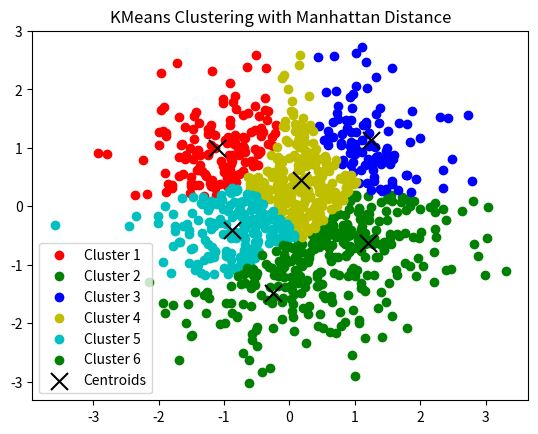

This chart was generated by the following Python code:
import numpy as np
from matplotlib import pyplot as plt

def manhattan_distance(x1, x2):
    return sum(np.abs(x1 - x2))

def kmeans_manhattan(X, n_clusters, max_iter=100):
    centroids = X[np.random.choice(X.shape[0], n_clusters, replace=False)]
    prev_centroids = np.zeros(centroids.shape)
    clusters = np.zeros(len(X))
    iter_count = 0
    
    while not np.array_equal(centroids, prev_centroids) and iter_count < max_iter:
        for i in range(len(X)):
            distances = [manhattan_distance(X[i], centroid) for centroid in centroids]
            clusters[i] = np.argmin(distances)
        
        prev_centroids = np.copy(centroids)
        for i in range(n_clusters):
            cluster_points = [X[j] for j in range(len(X)) if clusters[j] == i]
            centroids[i] = np.mean(cluster_points, axis=0)
        
        iter_count += 1
    
    return clusters, centroids


np.random.seed()
X, _ = np.random.randn(1000, 2), None
n_clusters = 6
cluster_labels, centroids = kmeans_manhattan(X, n_clusters)

colors = ['r', 'g', 'b','y','c','g']
for i in range(n_clusters):
    cluster_points = np.array([X[j] for j in range(len(X)) if cluster_labels[j] == i])
    plt.scatter(cluster_points[:,0], cluster_points[:,1], c=colors[i], label=f'Cluster {i+1}')

plt.scatter(centroids[:,0], centroids[:,1], marker='x', s=150, c='black', label='Centroids')
plt.title('KMeans Clustering with Manhattan Distance')
plt.legend()
plt.show()